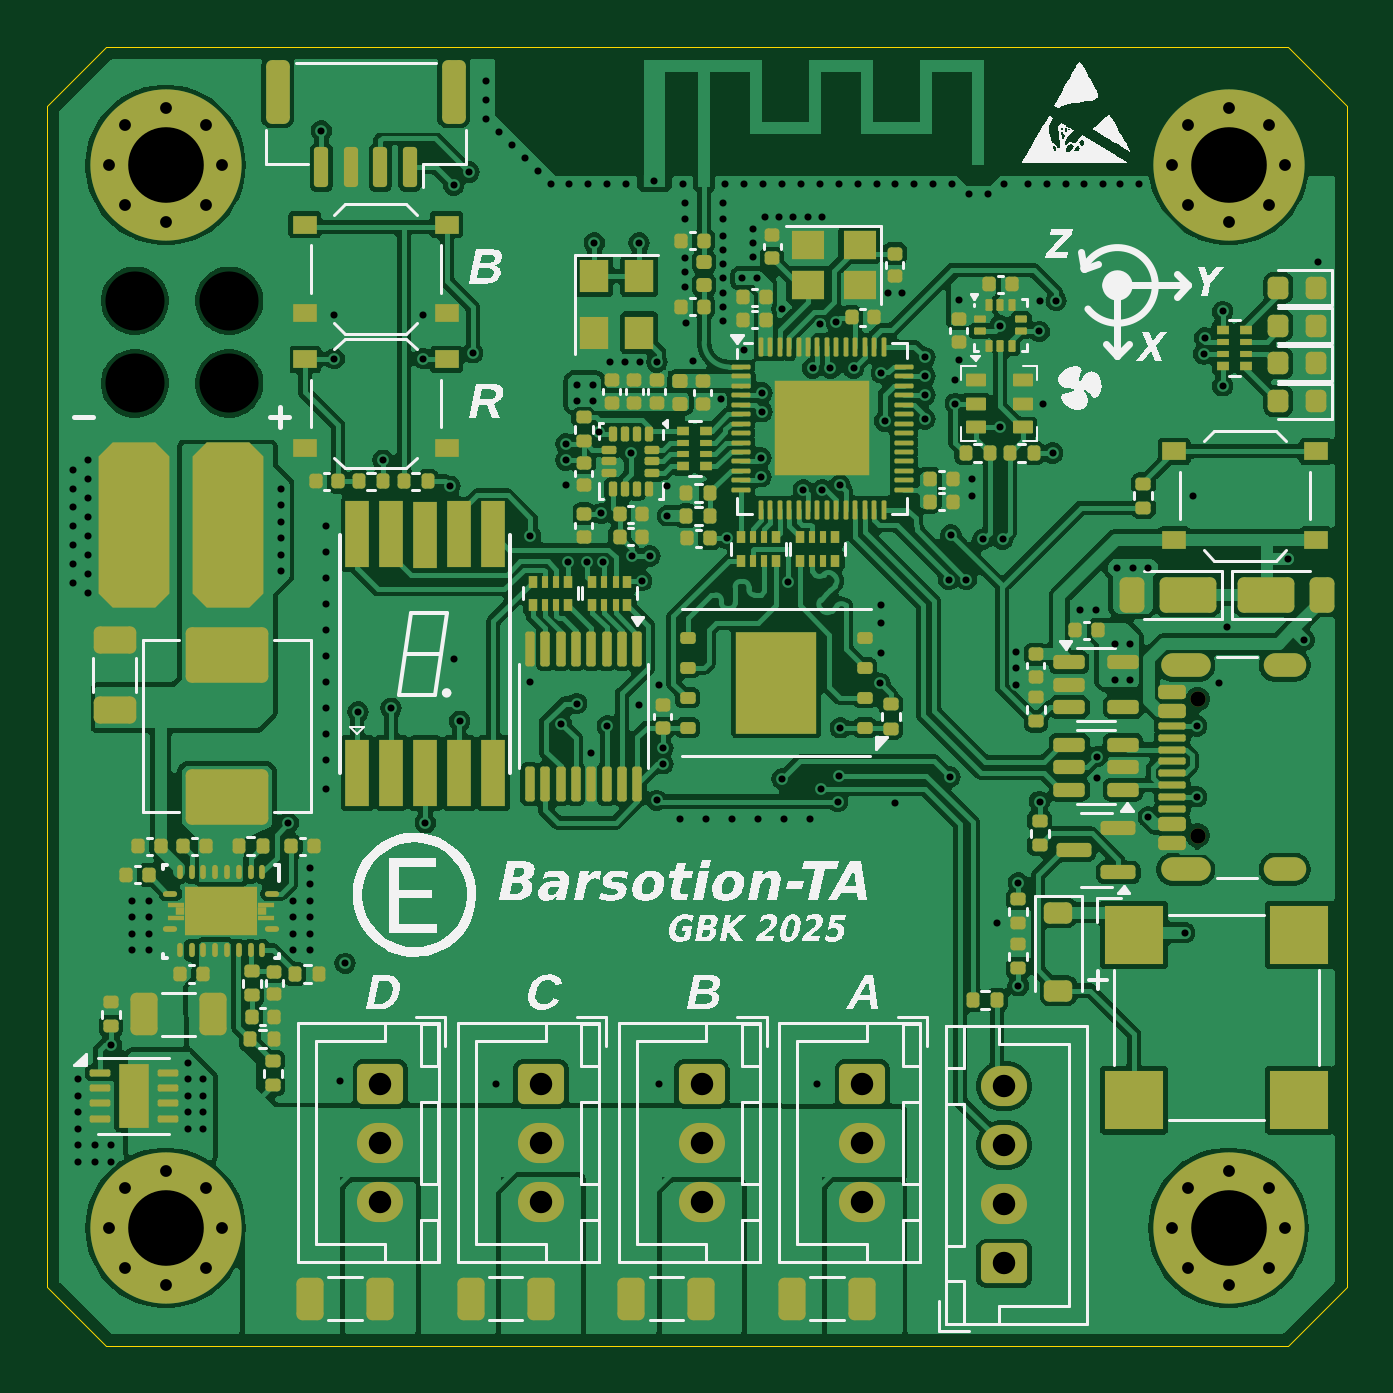
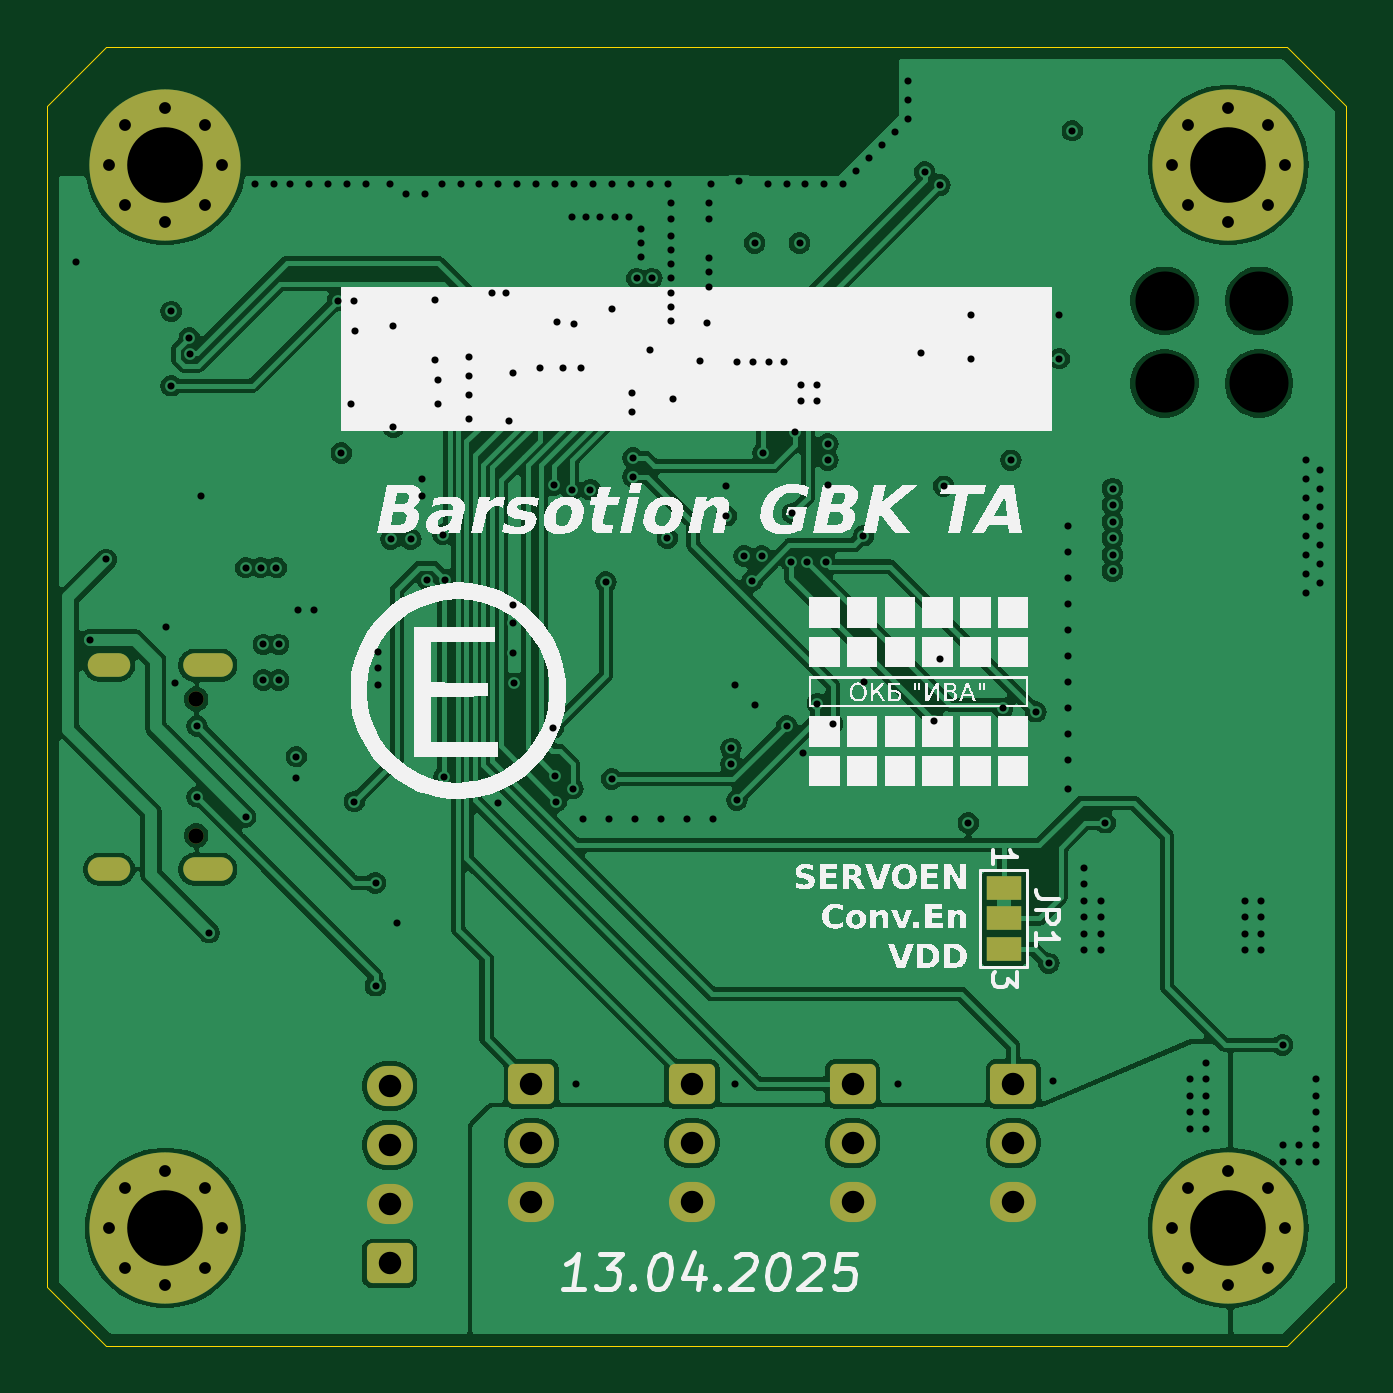
Circuit board: 13 layer files. Board 55.0 x 55.0 mm.
- bottom_copper: ThetaAnomalain-B_Cu.gbr (153309 bytes)
- bottom_mask: ThetaAnomalain-B_Mask.gbr (3436 bytes)
- paste: ThetaAnomalain-B_Paste.gbr (501 bytes)
- bottom_silk: ThetaAnomalain-B_Silkscreen.gbr (81437 bytes)
- outline: ThetaAnomalain-Edge_Cuts.gbr (931 bytes)
- top_copper: ThetaAnomalain-F_Cu.gbr (331346 bytes)
- top_mask: ThetaAnomalain-F_Mask.gbr (21424 bytes)
- paste: ThetaAnomalain-F_Paste.gbr (18973 bytes)
- top_silk: ThetaAnomalain-F_Silkscreen.gbr (117888 bytes)
- inner_copper: ThetaAnomalain-In1_Cu.gbr (151286 bytes)
- inner_copper: ThetaAnomalain-In2_Cu.gbr (198157 bytes)
- drill: ThetaAnomalain-NPTH.drl (527 bytes)
- drill: ThetaAnomalain-PTH.drl (5449 bytes)

=== bottom_copper: ThetaAnomalain-B_Cu.gbr (153309 bytes, source omitted) ===
=== bottom_mask: ThetaAnomalain-B_Mask.gbr ===
%TF.GenerationSoftware,KiCad,Pcbnew,8.0.9-8.0.9-0~ubuntu24.04.1*%
%TF.CreationDate,2025-04-13T19:06:23+05:00*%
%TF.ProjectId,ThetaAnomalain,54686574-6141-46e6-9f6d-616c61696e2e,rev?*%
%TF.SameCoordinates,Original*%
%TF.FileFunction,Soldermask,Bot*%
%TF.FilePolarity,Negative*%
%FSLAX46Y46*%
G04 Gerber Fmt 4.6, Leading zero omitted, Abs format (unit mm)*
G04 Created by KiCad (PCBNEW 8.0.9-8.0.9-0~ubuntu24.04.1) date 2025-04-13 19:06:23*
%MOMM*%
%LPD*%
G01*
G04 APERTURE LIST*
G04 Aperture macros list*
%AMRoundRect*
0 Rectangle with rounded corners*
0 $1 Rounding radius*
0 $2 $3 $4 $5 $6 $7 $8 $9 X,Y pos of 4 corners*
0 Add a 4 corners polygon primitive as box body*
4,1,4,$2,$3,$4,$5,$6,$7,$8,$9,$2,$3,0*
0 Add four circle primitives for the rounded corners*
1,1,$1+$1,$2,$3*
1,1,$1+$1,$4,$5*
1,1,$1+$1,$6,$7*
1,1,$1+$1,$8,$9*
0 Add four rect primitives between the rounded corners*
20,1,$1+$1,$2,$3,$4,$5,0*
20,1,$1+$1,$4,$5,$6,$7,0*
20,1,$1+$1,$6,$7,$8,$9,0*
20,1,$1+$1,$8,$9,$2,$3,0*%
G04 Aperture macros list end*
%ADD10R,1.500000X1.000000*%
%ADD11RoundRect,0.250000X-0.725000X0.600000X-0.725000X-0.600000X0.725000X-0.600000X0.725000X0.600000X0*%
%ADD12O,1.950000X1.700000*%
%ADD13C,0.800000*%
%ADD14C,6.400000*%
%ADD15RoundRect,0.250000X0.725000X-0.600000X0.725000X0.600000X-0.725000X0.600000X-0.725000X-0.600000X0*%
%ADD16C,1.649242*%
%ADD17C,0.650000*%
%ADD18O,2.100000X1.000000*%
%ADD19O,1.800000X1.000000*%
G04 APERTURE END LIST*
D10*
%TO.C,JP1*%
X87500000Y-109600000D03*
X87500000Y-110900000D03*
X87500000Y-112200000D03*
%TD*%
D11*
%TO.C,J4*%
X100700000Y-117900000D03*
D12*
X100700000Y-120400000D03*
X100700000Y-122900000D03*
%TD*%
D13*
%TO.C,H1*%
X120600000Y-79000000D03*
X121302944Y-77302944D03*
X121302944Y-80697056D03*
X123000000Y-76600000D03*
D14*
X123000000Y-79000000D03*
D13*
X123000000Y-81400000D03*
X124697056Y-77302944D03*
X124697056Y-80697056D03*
X125400000Y-79000000D03*
%TD*%
D11*
%TO.C,J3*%
X107500000Y-117900000D03*
D12*
X107500000Y-120400000D03*
X107500000Y-122900000D03*
%TD*%
D15*
%TO.C,J7*%
X113500000Y-125500000D03*
D12*
X113500000Y-123000000D03*
X113500000Y-120500000D03*
X113500000Y-118000000D03*
%TD*%
D16*
%TO.C,J8*%
X76700000Y-84750000D03*
X76700000Y-88250000D03*
X80700000Y-84750000D03*
X80700000Y-88250000D03*
%TD*%
D11*
%TO.C,J6*%
X87100000Y-117900000D03*
D12*
X87100000Y-120400000D03*
X87100000Y-122900000D03*
%TD*%
D13*
%TO.C,H4*%
X120600000Y-124000000D03*
X121302944Y-122302944D03*
X121302944Y-125697056D03*
X123000000Y-121600000D03*
D14*
X123000000Y-124000000D03*
D13*
X123000000Y-126400000D03*
X124697056Y-122302944D03*
X124697056Y-125697056D03*
X125400000Y-124000000D03*
%TD*%
D11*
%TO.C,J5*%
X93900000Y-117900000D03*
D12*
X93900000Y-120400000D03*
X93900000Y-122900000D03*
%TD*%
D13*
%TO.C,H2*%
X75600000Y-124000000D03*
X76302944Y-122302944D03*
X76302944Y-125697056D03*
X78000000Y-121600000D03*
D14*
X78000000Y-124000000D03*
D13*
X78000000Y-126400000D03*
X79697056Y-122302944D03*
X79697056Y-125697056D03*
X80400000Y-124000000D03*
%TD*%
D17*
%TO.C,J1*%
X121695000Y-107390000D03*
X121695000Y-101610000D03*
D18*
X121195000Y-108820000D03*
D19*
X125375000Y-108820000D03*
D18*
X121195000Y-100180000D03*
D19*
X125375000Y-100180000D03*
%TD*%
D13*
%TO.C,H3*%
X75600000Y-79000000D03*
X76302944Y-77302944D03*
X76302944Y-80697056D03*
X78000000Y-76600000D03*
D14*
X78000000Y-79000000D03*
D13*
X78000000Y-81400000D03*
X79697056Y-77302944D03*
X79697056Y-80697056D03*
X80400000Y-79000000D03*
%TD*%
M02*

=== paste: ThetaAnomalain-B_Paste.gbr ===
%TF.GenerationSoftware,KiCad,Pcbnew,8.0.9-8.0.9-0~ubuntu24.04.1*%
%TF.CreationDate,2025-04-13T19:06:22+05:00*%
%TF.ProjectId,ThetaAnomalain,54686574-6141-46e6-9f6d-616c61696e2e,rev?*%
%TF.SameCoordinates,Original*%
%TF.FileFunction,Paste,Bot*%
%TF.FilePolarity,Positive*%
%FSLAX46Y46*%
G04 Gerber Fmt 4.6, Leading zero omitted, Abs format (unit mm)*
G04 Created by KiCad (PCBNEW 8.0.9-8.0.9-0~ubuntu24.04.1) date 2025-04-13 19:06:22*
%MOMM*%
%LPD*%
G01*
G04 APERTURE LIST*
G04 APERTURE END LIST*
M02*

=== bottom_silk: ThetaAnomalain-B_Silkscreen.gbr (81437 bytes, source omitted) ===
=== outline: ThetaAnomalain-Edge_Cuts.gbr ===
%TF.GenerationSoftware,KiCad,Pcbnew,8.0.9-8.0.9-0~ubuntu24.04.1*%
%TF.CreationDate,2025-04-13T19:06:23+05:00*%
%TF.ProjectId,ThetaAnomalain,54686574-6141-46e6-9f6d-616c61696e2e,rev?*%
%TF.SameCoordinates,Original*%
%TF.FileFunction,Profile,NP*%
%FSLAX46Y46*%
G04 Gerber Fmt 4.6, Leading zero omitted, Abs format (unit mm)*
G04 Created by KiCad (PCBNEW 8.0.9-8.0.9-0~ubuntu24.04.1) date 2025-04-13 19:06:23*
%MOMM*%
%LPD*%
G01*
G04 APERTURE LIST*
%TA.AperFunction,Profile*%
%ADD10C,0.050000*%
%TD*%
G04 APERTURE END LIST*
D10*
X73000000Y-126500000D02*
X75500000Y-129000000D01*
X73000000Y-126500000D02*
X73000000Y-76500000D01*
X128000000Y-76500000D02*
X128000000Y-126500000D01*
X75500000Y-74000000D02*
X125500000Y-74000000D01*
X75500000Y-74000000D02*
X73000000Y-76500000D01*
X125500000Y-129000000D02*
X75500000Y-129000000D01*
X128000000Y-76500000D02*
X125500000Y-74000000D01*
X125500000Y-129000000D02*
X128000000Y-126500000D01*
M02*

=== top_copper: ThetaAnomalain-F_Cu.gbr (331346 bytes, source omitted) ===
=== top_mask: ThetaAnomalain-F_Mask.gbr (21424 bytes, source omitted) ===
=== paste: ThetaAnomalain-F_Paste.gbr (18973 bytes, source omitted) ===
=== top_silk: ThetaAnomalain-F_Silkscreen.gbr (117888 bytes, source omitted) ===
=== inner_copper: ThetaAnomalain-In1_Cu.gbr (151286 bytes, source omitted) ===
=== inner_copper: ThetaAnomalain-In2_Cu.gbr (198157 bytes, source omitted) ===
=== drill: ThetaAnomalain-NPTH.drl ===
M48
; DRILL file {KiCad 8.0.9-8.0.9-0~ubuntu24.04.1} date 2025-04-13T19:06:28+0500
; FORMAT={-:-/ absolute / metric / decimal}
; #@! TF.CreationDate,2025-04-13T19:06:28+05:00
; #@! TF.GenerationSoftware,Kicad,Pcbnew,8.0.9-8.0.9-0~ubuntu24.04.1
; #@! TF.FileFunction,NonPlated,1,4,NPTH
FMAT,2
METRIC
; #@! TA.AperFunction,NonPlated,NPTH,ComponentDrill
T1C0.650
; #@! TA.AperFunction,NonPlated,NPTH,ComponentDrill
T2C2.500
%
G90
G05
T1
X121.695Y-101.61
X121.695Y-107.39
T2
X76.7Y-84.75
X76.7Y-88.25
X80.7Y-84.75
X80.7Y-88.25
M30

=== drill: ThetaAnomalain-PTH.drl (5449 bytes, source omitted) ===
